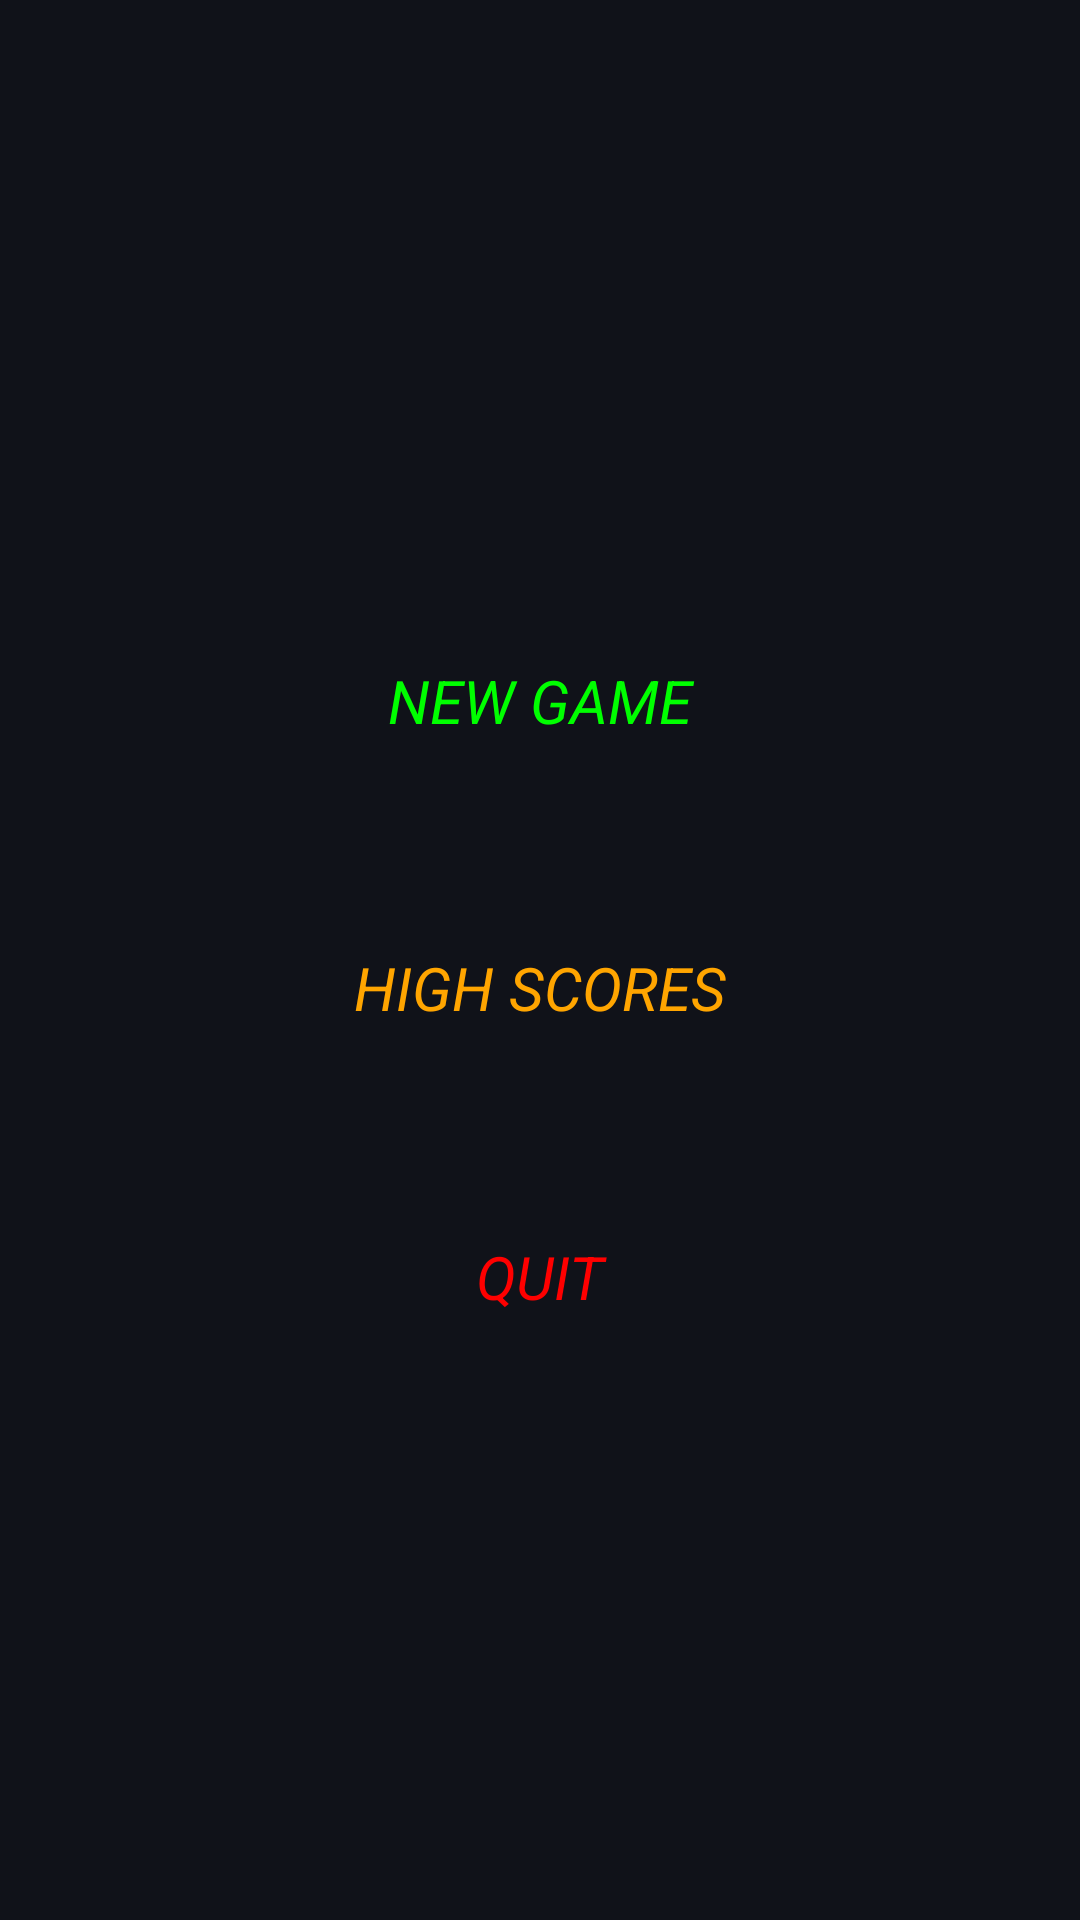

This screen was rendered from an Android layout file. Write that file and the resources it references.
<!-- AndroidManifest.xml: application theme Theme.FruitRoulette -->
<!-- res/layout/main_menu.xml -->
<?xml version="1.0" encoding="utf-8"?>
<androidx.constraintlayout.widget.ConstraintLayout xmlns:android="http://schemas.android.com/apk/res/android"
    xmlns:app="http://schemas.android.com/apk/res-auto"
    xmlns:tools="http://schemas.android.com/tools"
    android:layout_width="match_parent"
    android:layout_height="match_parent"
    tools:context=".ui.MainMenu"
    android:paddingTop="200dp"
    android:background="#101219"
    android:paddingBottom="200dp">

    <TextView
        android:id="@+id/newGameLabel"
        android:layout_width="match_parent"
        android:layout_height="wrap_content"
        android:gravity="center"
        android:onClick="newGame"
        android:paddingTop="20dp"
        android:text="NEW GAME"
        android:textColor="@color/green"
        android:textSize="20sp"
        android:textStyle="italic"
        app:layout_constraintTop_toTopOf="parent"
        tools:layout_editor_absoluteX="30dp" />

    <TextView
        android:id="@+id/highScoresButton"
        android:layout_width="match_parent"
        android:layout_height="wrap_content"
        android:gravity="center_horizontal"
        android:minHeight="48dp"
        android:onClick="highScores"
        android:paddingTop="20dp"
        android:text="HIGH SCORES"
        android:textColor="@color/orange"
        android:textSize="20sp"
        android:textStyle="italic"
        app:layout_constraintBottom_toTopOf="@+id/quitButton"
        app:layout_constraintTop_toBottomOf="@+id/newGameLabel"
        tools:layout_editor_absoluteX="30dp" />

    <TextView
        android:id="@+id/quitButton"
        android:layout_width="match_parent"
        android:layout_height="wrap_content"
        android:gravity="center_horizontal"
        android:minHeight="48dp"
        android:paddingTop="20dp"
        android:text="QUIT"
        android:textColor="@color/red"
        android:textSize="20sp"
        android:textStyle="italic"
        app:layout_constraintBottom_toBottomOf="parent"
        tools:layout_editor_absoluteX="30dp" />

</androidx.constraintlayout.widget.ConstraintLayout>
<!-- resources referenced by this layout -->
<resources>
  <color name="green">#00FF00</color>
  <color name="orange">#FFA500</color>
  <color name="red">#FF0000</color>
  <style name="Theme.FruitRoulette" parent="Theme.MaterialComponents.DayNight.DarkActionBar">
          
          <item name="colorPrimary">@color/purple_500</item>
          <item name="colorPrimaryVariant">@color/purple_700</item>
          <item name="colorOnPrimary">@color/white</item>
          
          <item name="colorSecondary">@color/teal_200</item>
          <item name="colorSecondaryVariant">@color/teal_700</item>
          <item name="colorOnSecondary">@color/black</item>
          
          <item name="android:statusBarColor" tools:targetApi="l">?attr/colorPrimaryVariant</item>
          
      </style>
  <color name="purple_500">#FF6200EE</color>
  <color name="purple_700">#FF3700B3</color>
  <color name="white">#FFFFFFFF</color>
  <color name="teal_200">#FF03DAC5</color>
  <color name="teal_700">#FF018786</color>
  <color name="black">#FF000000</color>
</resources>
